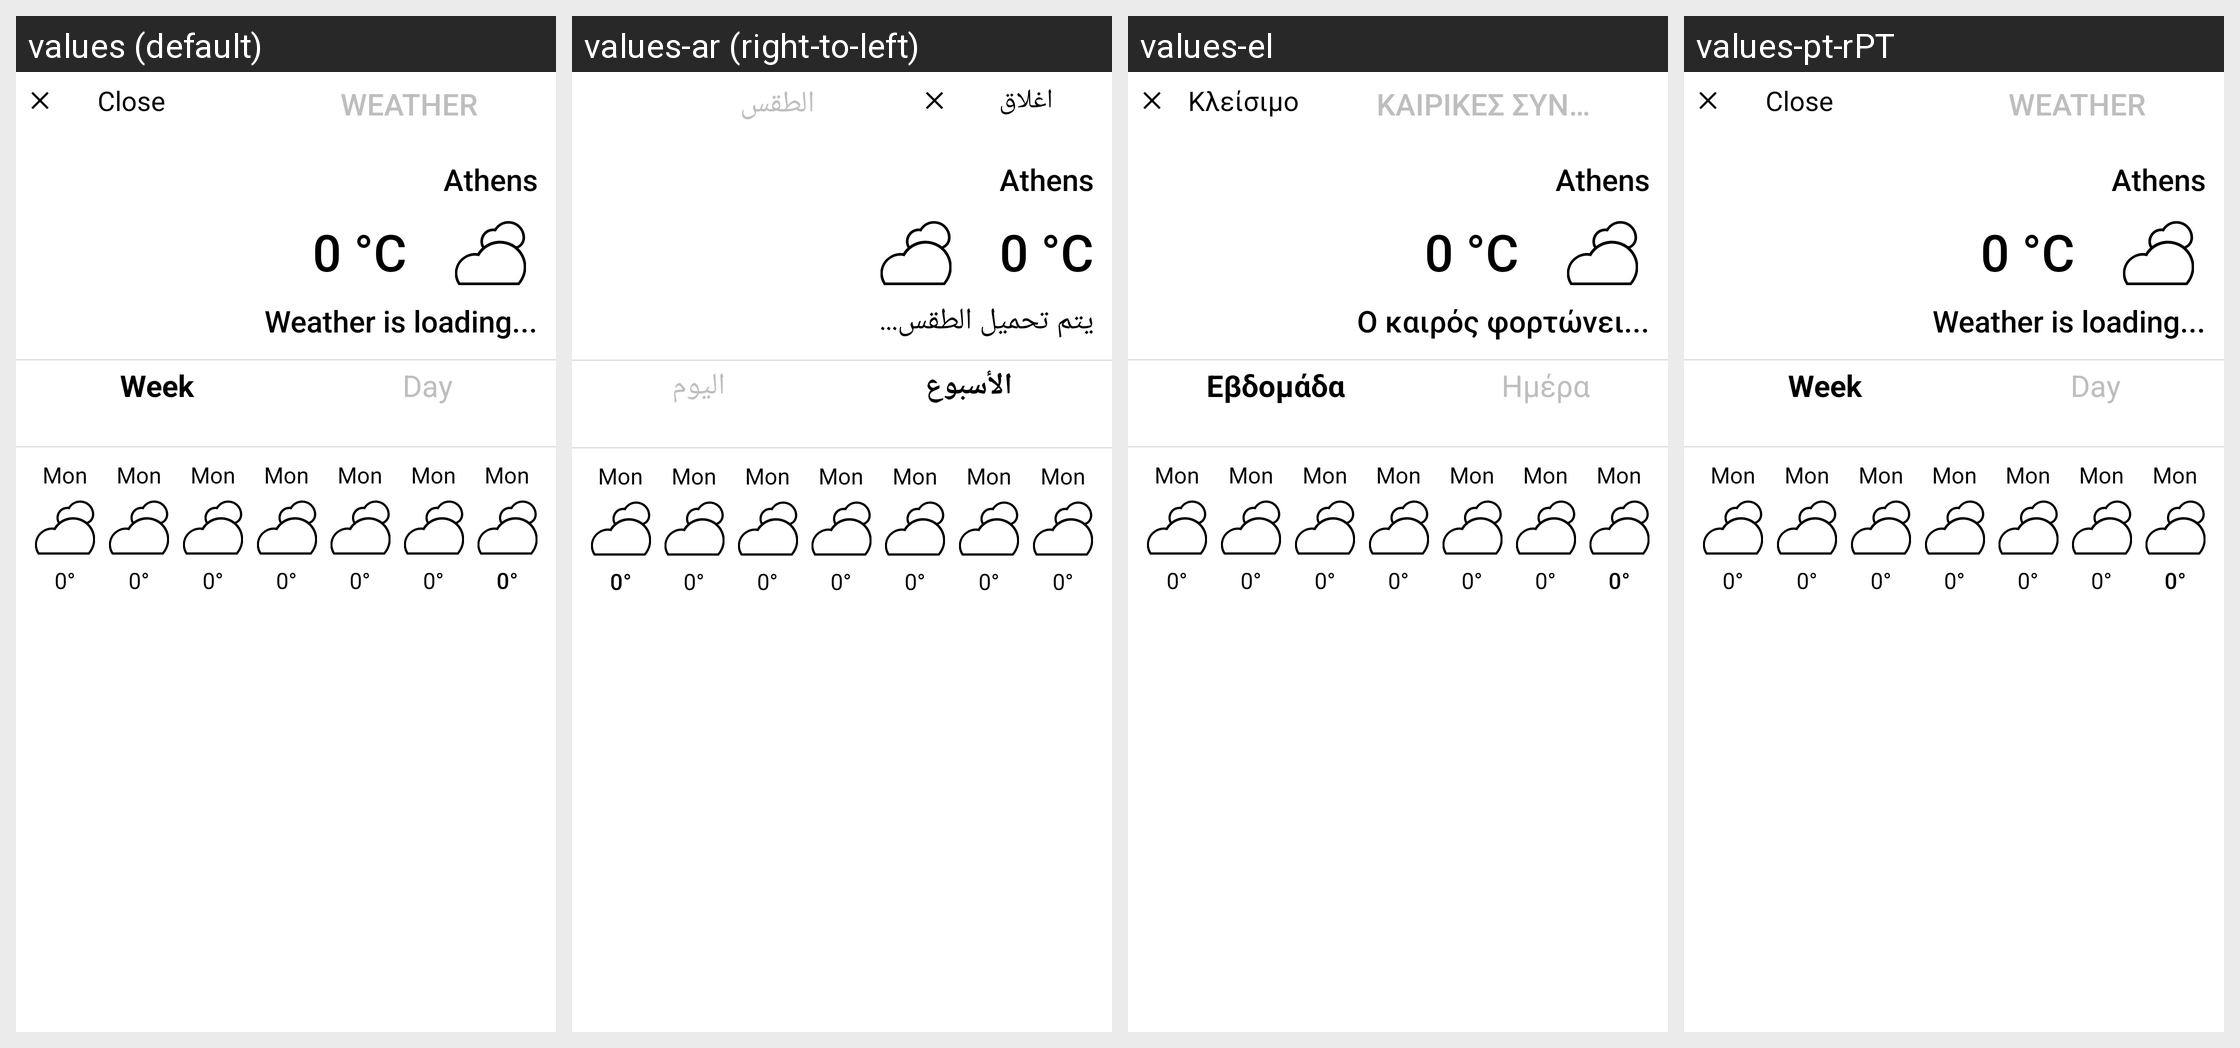

Translations of the strings shown on this Android screen, per locale in the grid:
Android screen res/layout/week_widget_left.xml rendered under 4 locales, left to right: values (default), values-ar (right-to-left), values-el, values-pt-rPT. Device: Nexus 5 (rendered at 1080×1920; each locale shown at half size, 540×960, under a caption strip naming it); theme Theme.Transparent.
Other locales in the repository, not shown: values-de, values-es, values-fr, values-it, values-ja, values-zh-rTW.
Strings drawn on this screen, with the default value and each locale's value (text and hints the layout hard-codes, and strings that could not be matched under every locale, appear in the picture but are not listed):

close
  values: Close
  values-ar: اغلاق
  values-el: Κλείσιμο
  values-pt-rPT: Close

weather_title
  values: WEATHER
  values-ar: الطقس
  values-el: Καιρικές συνθήκες
  values-pt-rPT: WEATHER

default_city
  values: Athens
  values-ar: Athens  [not translated; the default value is used]
  values-el: Athens  [not translated; the default value is used]
  values-pt-rPT: Athens  [not translated; the default value is used]

default_temp
  values: 0 °C
  values-ar: 0 °C  [not translated; the default value is used]
  values-el: 0 °C  [not translated; the default value is used]
  values-pt-rPT: 0 °C  [not translated; the default value is used]

no_data
  values: Weather is loading...
  values-ar: يتم تحميل الطقس...
  values-el: Ο καιρός φορτώνει...
  values-pt-rPT: Weather is loading...

week
  values: Week
  values-ar: الأسبوع
  values-el: Εβδομάδα
  values-pt-rPT: Week

day
  values: Day
  values-ar: اليوم
  values-el: Ημέρα
  values-pt-rPT: Day

s_monday
  values: Mon
  values-ar: Mon  [not translated; the default value is used]
  values-el: Mon  [not translated; the default value is used]
  values-pt-rPT: Mon  [not translated; the default value is used]

default_s_temp
  values: 0°
  values-ar: 0°  [not translated; the default value is used]
  values-el: 0°  [not translated; the default value is used]
  values-pt-rPT: 0°  [not translated; the default value is used]
